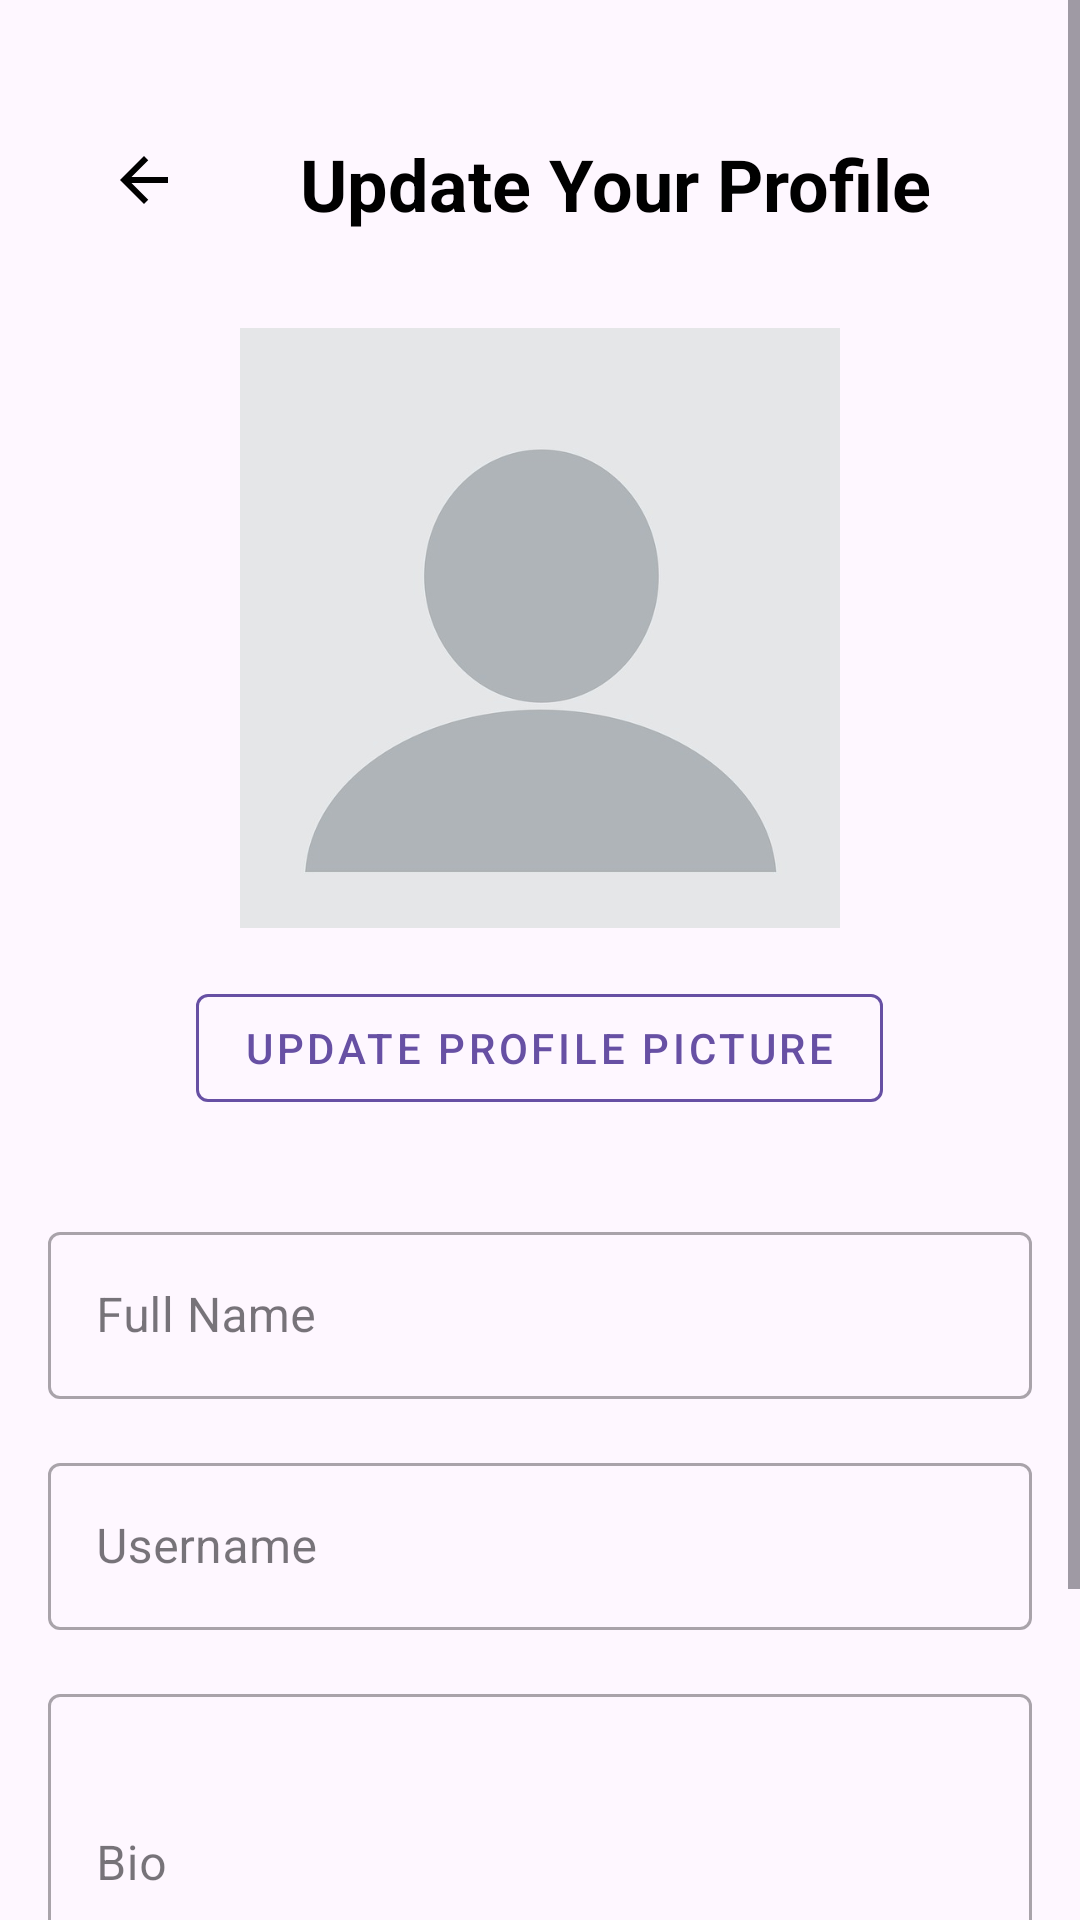

Android layout source for this screen:
<!-- AndroidManifest.xml: application theme Theme.PROG7313SocialMediaApp -->
<!-- res/layout/activity_update_profile.xml -->
<?xml version="1.0" encoding="utf-8"?>
<ScrollView xmlns:android="http://schemas.android.com/apk/res/android"
    xmlns:app="http://schemas.android.com/apk/res-auto"
    xmlns:tools="http://schemas.android.com/tools"
    android:layout_width="match_parent"
    android:layout_height="match_parent"
    tools:context=".UpdateProfileActivity">

    <LinearLayout
        android:id="@+id/main"
        android:layout_width="match_parent"
        android:layout_height="wrap_content"
        android:orientation="vertical"
        android:padding="16dp">

        <androidx.constraintlayout.widget.ConstraintLayout
            android:layout_width="match_parent"
            android:layout_height="wrap_content">

            <ImageButton
                android:id="@+id/btnBack"
                android:layout_width="wrap_content"
                android:layout_height="wrap_content"
                android:layout_marginStart="20dp"
                android:layout_marginTop="32dp"
                android:background="@android:color/transparent"
                android:contentDescription="@string/back_button_desc"
                android:src="@drawable/ic_back_arrow_filled"
                app:layout_constraintStart_toStartOf="parent"
                app:layout_constraintTop_toTopOf="parent"
                tools:ignore="TouchTargetSizeCheck,RedundantDescriptionCheck" />

            <TextView
                android:id="@+id/tvTitle"
                android:layout_width="wrap_content"
                android:layout_height="wrap_content"
                android:layout_marginTop="29dp"
                android:layout_marginStart="40dp"
                android:text="@string/tv_title_update_profile"
                android:textColor="@android:color/black"
                android:textSize="24sp"
                android:textStyle="bold"
                app:layout_constraintStart_toEndOf="@+id/btnBack"
                app:layout_constraintTop_toTopOf="parent"/>
        </androidx.constraintlayout.widget.ConstraintLayout>

        <ImageView
            android:id="@+id/ivProfilePic"
            android:layout_width="200dp"
            android:layout_height="200dp"
            android:layout_gravity="center"
            android:layout_marginTop="32dp"
            android:contentDescription="@string/profile_image_desc"
            android:scaleType="centerCrop"
            app:srcCompat="@drawable/ic_default_profile"
            tools:ignore="ImageContrastCheck" />

        <com.google.android.material.button.MaterialButton
            style="@style/Widget.MaterialComponents.Button.OutlinedButton"
            android:id="@+id/btn_update_profile_picture"
            android:layout_width="wrap_content"
            android:layout_height="wrap_content"
            android:layout_gravity="center"
            android:layout_marginTop="16dp"
            android:text="@string/update_profile_picture"
            app:iconTint="?attr/colorPrimary"
            app:strokeColor="?attr/colorPrimary" />

        <com.google.android.material.textfield.TextInputLayout
            style="@style/Widget.MaterialComponents.TextInputLayout.OutlinedBox"
            android:layout_width="match_parent"
            android:layout_height="wrap_content"
            android:layout_marginTop="32dp"
            android:hint="@string/full_name_hint">

            <com.google.android.material.textfield.TextInputEditText
                android:id="@+id/etFullName"
                android:layout_width="match_parent"
                android:layout_height="wrap_content"
                android:inputType="textPersonName"
                android:maxLines="1"
                tools:ignore="TextContrastCheck,VisualLintTextFieldSize" />
        </com.google.android.material.textfield.TextInputLayout>

        <com.google.android.material.textfield.TextInputLayout
            style="@style/Widget.MaterialComponents.TextInputLayout.OutlinedBox"
            android:layout_width="match_parent"
            android:layout_height="wrap_content"
            android:layout_marginTop="16dp"
            android:hint="@string/username_hint">

            <com.google.android.material.textfield.TextInputEditText
                android:id="@+id/etUsername"
                android:layout_width="match_parent"
                android:layout_height="wrap_content"
                android:inputType="text"
                android:maxLines="1"
                tools:ignore="TextContrastCheck,VisualLintTextFieldSize" />
        </com.google.android.material.textfield.TextInputLayout>

        <com.google.android.material.textfield.TextInputLayout
            style="@style/Widget.MaterialComponents.TextInputLayout.OutlinedBox"
            android:layout_width="match_parent"
            android:layout_height="wrap_content"
            android:layout_marginTop="16dp"
            android:hint="@string/bio_hint">

            <com.google.android.material.textfield.TextInputEditText
                android:id="@+id/etBio"
                android:layout_width="match_parent"
                android:layout_height="wrap_content"
                android:inputType="textMultiLine"
                android:lines="4"
                android:maxLines="6"
                android:minLines="4"
                tools:ignore="TextContrastCheck,VisualLintTextFieldSize" />
        </com.google.android.material.textfield.TextInputLayout>

        <com.google.android.material.button.MaterialButton
            android:id="@+id/btnUpdateProfile"
            android:layout_width="match_parent"
            android:layout_height="wrap_content"
            android:layout_marginTop="32dp"
            android:text="@string/btn_update_profile"
            tools:ignore="TouchTargetSizeCheck,VisualLintButtonSize" />

    </LinearLayout>
</ScrollView>
<!-- resources referenced by this layout -->
<resources>
  <!-- drawable ic_back_arrow_filled (drawable) -->
  <?xml version="1.0" encoding="utf-8"?>
  <vector xmlns:android="http://schemas.android.com/apk/res/android"
      android:width="24dp"
      android:height="24dp"
      android:autoMirrored="true"
      android:tint="#000000"
      android:viewportWidth="24.0"
      android:viewportHeight="24.0">
      <path
          android:fillColor="@android:color/white"
          android:pathData="M20,11H7.83l5.59,-5.59L12,4l-8,8 8,8 1.41,-1.41L7.83,13H20v-2z" />
  </vector>
  <!-- drawable ic_default_profile: jpg bitmap (drawable, 11205 bytes) -->
  <string name="back_button_desc">Back Button</string>
  <string name="bio_hint">Bio</string>
  <string name="btn_update_profile">Save Changes</string>
  <string name="full_name_hint">Full Name</string>
  <string name="profile_image_desc">Profile picture</string>
  <string name="tv_title_update_profile">Update Your Profile</string>
  <string name="update_profile_picture">Update Profile Picture</string>
  <string name="username_hint">Username</string>
  <style name="Theme.PROG7313SocialMediaApp" parent="Base.Theme.PROG7313SocialMediaApp" />
  <style name="Base.Theme.PROG7313SocialMediaApp" parent="Theme.Material3.DayNight.NoActionBar">
          
          
      </style>
</resources>
